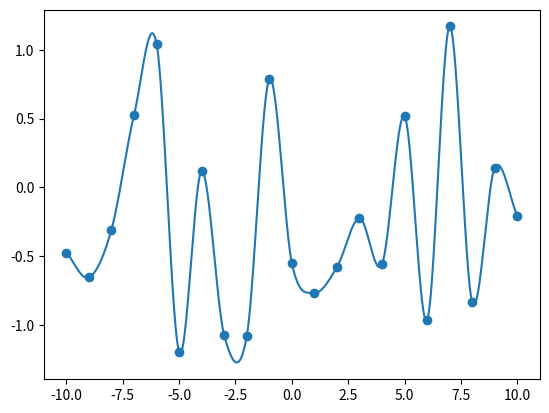

Generate this figure with matplotlib:
import numpy as np

# Catmull-Rom Spline


def catmull_rom_one_point(x, v0, v1, v2, v3):
    c1 = 1. * v1
    c2 = -.5 * v0 + .5 * v2
    c3 = 1. * v0 + -2.5 * v1 + 2. * v2 - .5 * v3
    c4 = -.5 * v0 + 1.5 * v1 + -1.5 * v2 + .5 * v3
    return (((c4 * x + c3) * x + c2) * x + c1)


def catmull_rom(p_x, p_y, res):
    # create arrays for spline points
    x_intpol = np.empty(res * (len(p_x) - 1) + 1)
    y_intpol = np.empty(res * (len(p_x) - 1) + 1)

    # set the last x- and y-coord, the others will be set in the loop
    x_intpol[-1] = p_x[-1]
    y_intpol[-1] = p_y[-1]

    # loop over segments (we have n-1 segments for n points)
    for i in range(len(p_x) - 1):
        # set x-coords
        x_intpol[i * res:(i + 1) * res] = np.linspace(
            p_x[i], p_x[i + 1], res, endpoint=False)
        if i == 0:
            # need to estimate an additional support point before the first
            y_intpol[:res] = np.array([
                catmull_rom_one_point(
                    x,
                    p_y[0] - (p_y[1] - p_y[0]),  # estimated start point,
                    p_y[0],
                    p_y[1],
                    p_y[2])
                for x in np.linspace(0., 1., res, endpoint=False)])
        elif i == len(p_x) - 2:
            # need to estimate an additional support point after the last
            y_intpol[i * res:-1] = np.array([
                catmull_rom_one_point(
                    x,
                    p_y[i - 1],
                    p_y[i],
                    p_y[i + 1],
                    p_y[i + 1] + (p_y[i + 1] - p_y[i])  # estimated end point
                ) for x in np.linspace(0., 1., res, endpoint=False)])
        else:
            y_intpol[i * res:(i + 1) * res] = np.array([
                catmull_rom_one_point(
                    x,
                    p_y[i - 1],
                    p_y[i],
                    p_y[i + 1],
                    p_y[i + 2]) for x in np.linspace(0., 1., res, endpoint=False)])

    return (x_intpol, y_intpol)


if __name__ == '__main__':
    import matplotlib.pyplot as plt

    # set the resolution (number of interpolated points between each pair of
    # points, including the start point, but excluding the endpoint of each
    # interval)
    res = 50

    # generate some random support points
    p_x = np.arange(-10, 11, dtype='float32')
    p_y = np.zeros_like(p_x)
    for i in range(len(p_x)):
        p_y[i] = np.random.rand() * 3. - 1.5

    # do the catmull-rom
    x_intpol, y_intpol = catmull_rom(p_x, p_y, res)

    # fancy plotting
    plt.figure()
    plt.scatter(p_x, p_y)
    plt.plot(x_intpol, y_intpol)
    plt.show()
